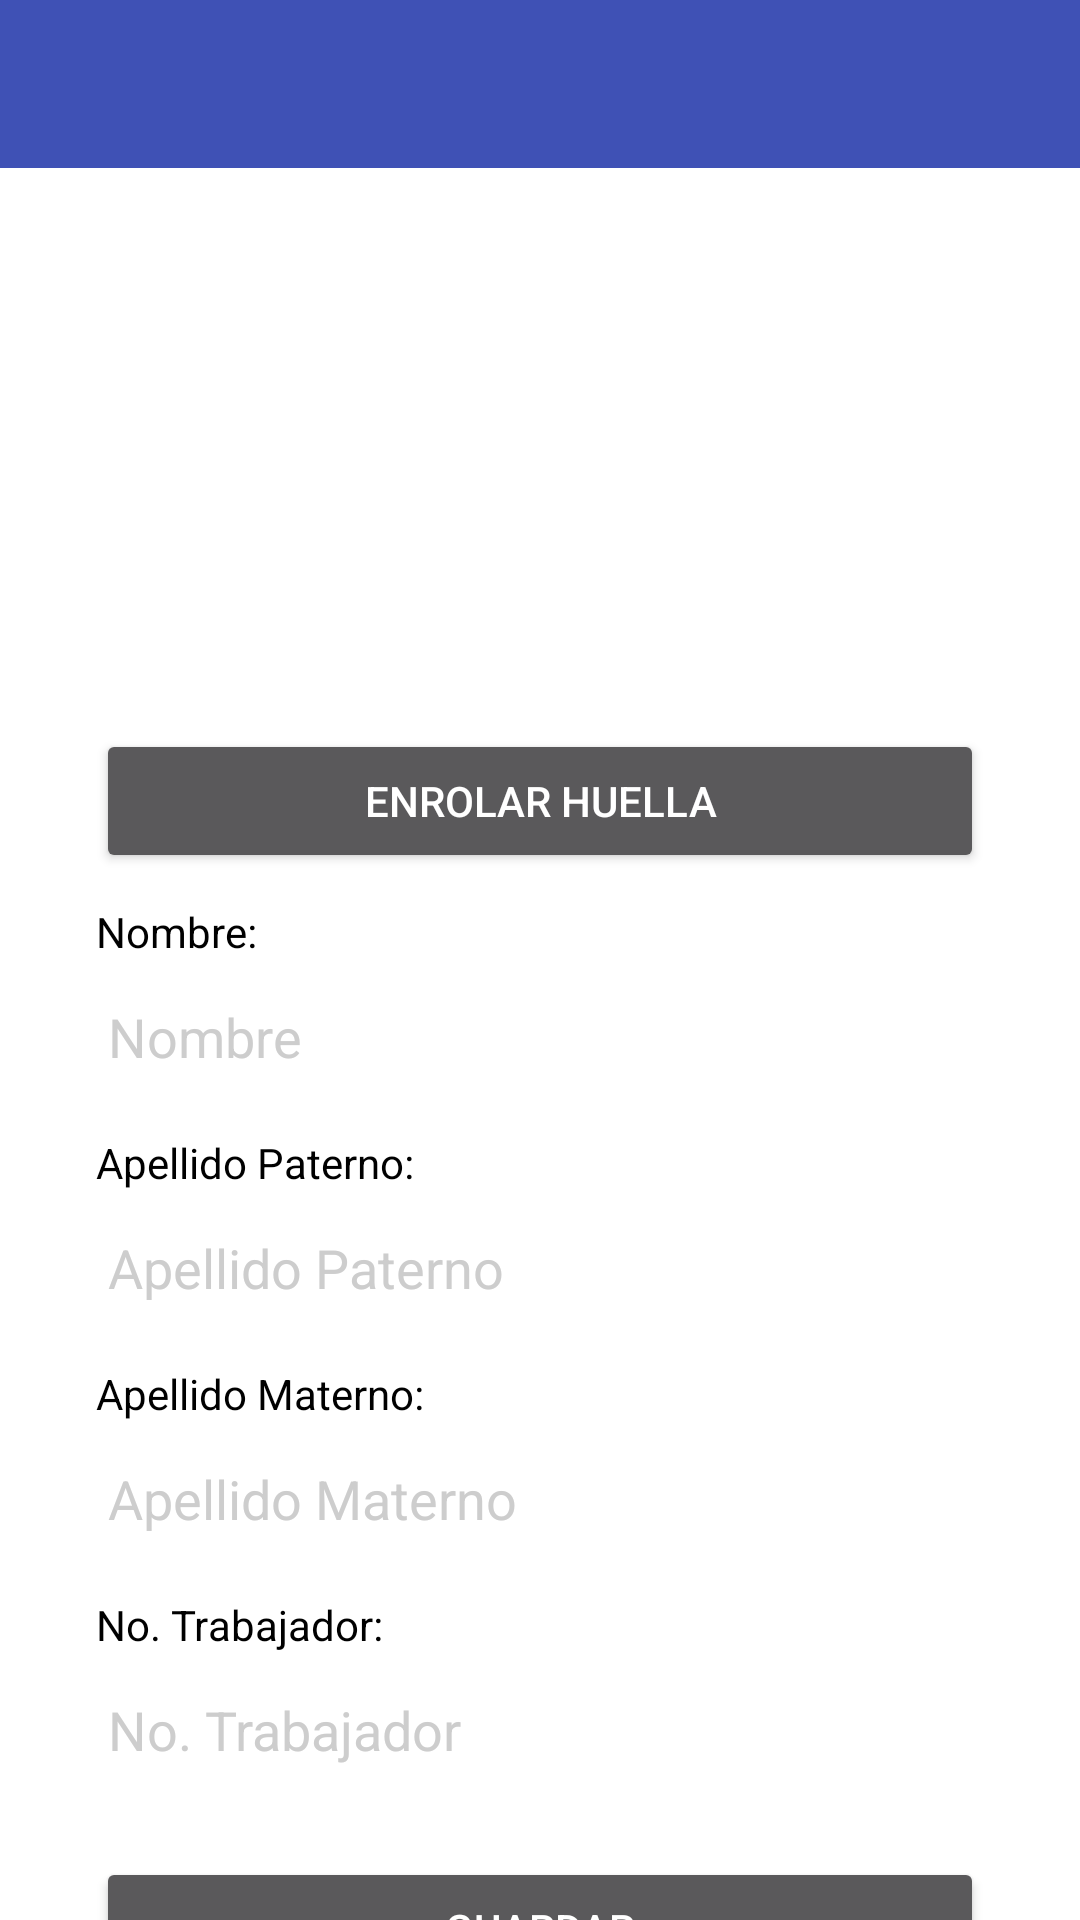

Write the Android layout XML for this screen, with the resource values it uses.
<!-- AndroidManifest.xml: application theme AppTheme -->
<!-- res/layout/addprofesor.xml -->
<?xml version="1.0" encoding="utf-8"?>
<RelativeLayout xmlns:android="http://schemas.android.com/apk/res/android"
    xmlns:app="http://schemas.android.com/apk/res-auto"
    xmlns:tools="http://schemas.android.com/tools"
    android:layout_width="match_parent"
    android:layout_height="match_parent" >

    <android.support.v7.widget.Toolbar
        android:id="@+id/toolbar2"
        android:layout_width="match_parent"
        android:layout_height="?attr/actionBarSize"
        android:background="?attr/colorPrimary"
        app:popupTheme="@style/ToolbarPopupTheme"
        tools:ignore="MissingConstraints">

    </android.support.v7.widget.Toolbar>

    <LinearLayout
        android:id="@+id/ll"
        android:layout_width="match_parent"
        android:layout_height="177dp"
        android:layout_below="@+id/toolbar2"
        tools:ignore="MissingConstraints">

        <ListView
            android:id="@+id/in"
            android:layout_width="match_parent"
            android:layout_height="177dp"
            android:layout_weight="1"
            android:stackFromBottom="true"
            android:transcriptMode="alwaysScroll"></ListView>

        <LinearLayout
            android:layout_width="256dp"
            android:layout_height="177dp"
            android:layout_weight="1"
            android:orientation="vertical">

            <ImageView
                android:id="@+id/imageView1"
                android:layout_width="match_parent"
                android:layout_height="177dp"
                android:src="@mipmap/app_icon" />

            <TextView
                android:id="@+id/textSize2"
                android:layout_width="match_parent"
                android:layout_height="wrap_content"
                android:gravity="center"
                android:textColor="@color/black" />
        </LinearLayout>
    </LinearLayout>
    <ScrollView
        android:layout_width="match_parent"
        android:layout_height="match_parent"
        android:layout_below="@+id/ll">

        <LinearLayout
            android:layout_width="match_parent"
            android:layout_height="wrap_content"
            android:orientation="vertical">

            <LinearLayout
                android:layout_width="match_parent"
                android:layout_height="match_parent"
                android:orientation="horizontal">

                <Button
                    android:id="@+id/bBuscarHuella"
                    android:layout_width="match_parent"
                    android:layout_height="wrap_content"
                    android:layout_marginStart="32dp"
                    android:layout_marginLeft="32dp"
                    android:layout_marginTop="10dp"
                    android:layout_marginEnd="32dp"
                    android:layout_marginRight="32dp"
                    android:text="Enrolar Huella" />


            </LinearLayout>

            <LinearLayout
                android:layout_width="match_parent"
                android:layout_height="match_parent"
                android:orientation="vertical">

                <TextView
                    android:id="@+id/textView5"
                    android:layout_width="match_parent"
                    android:layout_height="wrap_content"
                    android:layout_marginLeft="32dp"
                    android:layout_marginTop="10dp"
                    android:text="Nombre:"
                    android:textColor="#000"/>

                <EditText
                    android:id="@+id/txtNombreP"
                    android:layout_width="match_parent"
                    android:layout_height="wrap_content"
                    android:layout_marginStart="32dp"
                    android:layout_marginEnd="32dp"
                    android:ems="10"
                    android:hint="Nombre"
                    android:inputType="textPersonName"
                    android:minHeight="48dp"
                    android:textColor="#000"
                    android:textColorHint="#CDCDCD" />
            </LinearLayout>

            <LinearLayout
                android:layout_width="match_parent"
                android:layout_height="match_parent"
                android:orientation="vertical">

                <TextView
                    android:id="@+id/textView6"
                    android:layout_width="match_parent"
                    android:layout_height="wrap_content"
                    android:layout_marginLeft="32dp"
                    android:layout_marginTop="10dp"
                    android:text="Apellido Paterno:"
                    android:textColor="#000"/>

                <EditText
                    android:id="@+id/txtApellidoPP"
                    android:layout_width="match_parent"
                    android:layout_height="wrap_content"
                    android:layout_marginStart="32dp"
                    android:layout_marginEnd="32dp"
                    android:ems="10"
                    android:hint="Apellido Paterno"
                    android:inputType="textPersonName"
                    android:minHeight="48dp"
                    android:textColor="#000"
                    android:textColorHint="#CDCDCD" />
            </LinearLayout>

            <LinearLayout
                android:layout_width="match_parent"
                android:layout_height="match_parent"
                android:orientation="vertical">

                <TextView
                    android:id="@+id/textView7"
                    android:layout_width="match_parent"
                    android:layout_height="wrap_content"
                    android:layout_marginLeft="32dp"
                    android:layout_marginTop="10dp"
                    android:text="Apellido Materno:"
                    android:textColor="#000"/>

                <EditText
                    android:id="@+id/txtApellidoMP"
                    android:layout_width="match_parent"
                    android:layout_height="wrap_content"
                    android:layout_marginStart="32dp"
                    android:layout_marginEnd="32dp"
                    android:ems="10"
                    android:hint="Apellido Materno"
                    android:inputType="textPersonName"
                    android:minHeight="48dp"
                    android:textColor="#000"
                    android:textColorHint="#CDCDCD" />
            </LinearLayout>

            <LinearLayout
                android:layout_width="match_parent"
                android:layout_height="match_parent"
                android:orientation="vertical">

                <TextView
                    android:id="@+id/textView12"
                    android:layout_width="match_parent"
                    android:layout_height="wrap_content"
                    android:layout_marginLeft="32dp"
                    android:layout_marginTop="10dp"
                    android:text="No. Trabajador:"
                    android:textColor="#000"/>

                <EditText
                    android:id="@+id/txtNoP"
                    android:layout_width="match_parent"
                    android:layout_height="wrap_content"
                    android:layout_marginStart="32dp"
                    android:layout_marginEnd="32dp"
                    android:ems="10"
                    android:hint="No. Trabajador"
                    android:inputType="textPersonName"
                    android:minHeight="48dp"
                    android:textColor="#000"
                    android:textColorHint="#CDCDCD" />
            </LinearLayout>

            <LinearLayout
                android:layout_width="match_parent"
                android:layout_height="match_parent"
                android:orientation="horizontal">

                <Button
                    android:id="@+id/bSaveProfesor"
                    android:layout_width="match_parent"
                    android:layout_height="wrap_content"
                    android:layout_marginStart="32dp"
                    android:layout_marginEnd="32dp"
                    android:layout_marginTop="20dp"
                    android:text="Guardar" />
            </LinearLayout>

            <LinearLayout
                android:layout_width="match_parent"
                android:layout_height="match_parent"
                android:orientation="horizontal">
                <Button
                    android:id="@+id/bDeviceSN"
                    android:layout_width="wrap_content"
                    android:layout_height="wrap_content"
                    android:layout_weight="1"
                    android:text="SN Sensor" />

                <Button
                    android:id="@+id/bDeviceBattery"
                    android:layout_width="wrap_content"
                    android:layout_height="wrap_content"
                    android:layout_weight="1"
                    android:text="Bateria Sensor" />
            </LinearLayout>
        </LinearLayout>
    </ScrollView>


</RelativeLayout>
<!-- resources referenced by this layout -->
<resources>
  <color name="black">#000000</color>
  <style name="ToolbarPopupTheme" parent="@style/ThemeOverlay.AppCompat.Dark">
          
          <item name="actionOverflowMenuStyle">@style/OverflowMenuStyle</item>
      </style>
  <style name="AppTheme" parent="AppTheme.Base">
          
          <item name="colorPrimary">@color/colorPrimary</item>
          <item name="colorPrimaryDark">@color/colorPrimaryDark</item>
          <item name="colorAccent">@color/colorAccent</item>
      </style>
  <style name="OverflowMenuStyle" parent="Widget.AppCompat.Light.PopupMenu.Overflow">
          <item name="overlapAnchor">false</item>  
      </style>
  <style name="AppTheme.Base" parent="Theme.AppCompat.NoActionBar">
          
          <item name="windowNoTitle">true</item>
          
          <item name="colorPrimary">@color/colorPrimary</item>
          <item name="android:windowBackground">@color/write</item>
          <item name="android:actionButtonStyle">@color/gray</item>
      </style>
  <color name="colorPrimary">#3F51B5</color>
  <color name="colorPrimaryDark">#303F9F</color>
  <color name="colorAccent">#FF4081</color>
  <color name="write">#FFFFFF</color>
  <color name="gray">#80bebebe</color>
</resources>
